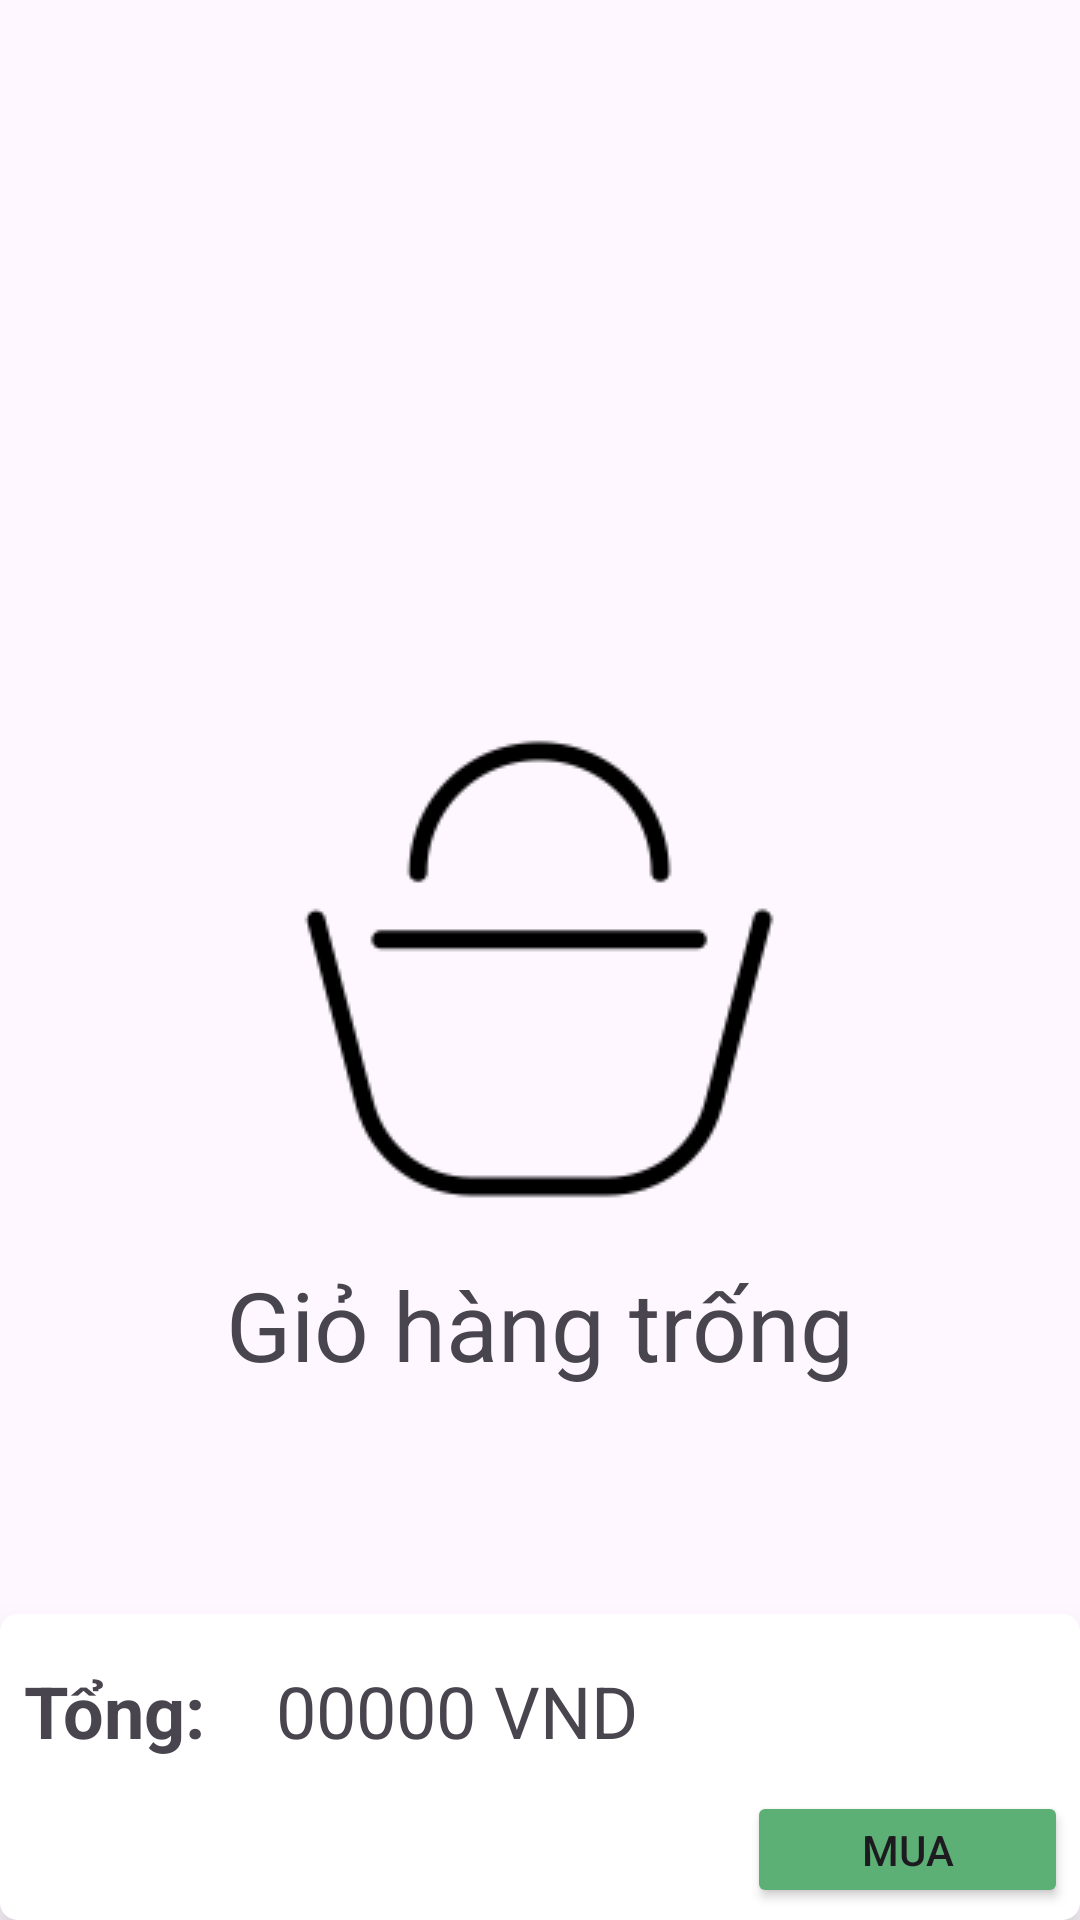

The Android layout XML behind this screen, and the referenced resources:
<!-- AndroidManifest.xml: application theme Theme.App_ban_sach -->
<!-- res/layout/fragment_gio_hang.xml -->
<?xml version="1.0" encoding="utf-8"?>
<androidx.constraintlayout.widget.ConstraintLayout xmlns:android="http://schemas.android.com/apk/res/android"
    xmlns:app="http://schemas.android.com/apk/res-auto"
    xmlns:tools="http://schemas.android.com/tools"
    android:layout_width="match_parent"
    android:layout_height="match_parent"
    android:orientation="vertical"
    tools:context=".Fragment.GioHangFragment">

    <ImageView
        android:id="@+id/im_empty"
        android:layout_width="wrap_content"
        android:layout_height="wrap_content"
        android:layout_marginTop="220dp"
        android:src="@drawable/empty_bag"
        app:layout_constraintBottom_toTopOf="@+id/constraintLayout"
        app:layout_constraintEnd_toEndOf="parent"
        app:layout_constraintHorizontal_bias="0.497"
        app:layout_constraintStart_toStartOf="parent"
        app:layout_constraintTop_toTopOf="parent"
        app:layout_constraintVertical_bias="0.0" />

    <TextView
        android:id="@+id/tv_trong"
        android:layout_width="wrap_content"
        android:layout_height="wrap_content"
        android:text="Giỏ hàng trống"
        android:textSize="32sp"
        app:layout_constraintEnd_toEndOf="parent"
        app:layout_constraintStart_toStartOf="parent"
        app:layout_constraintTop_toBottomOf="@id/im_empty" />

    <androidx.recyclerview.widget.RecyclerView
        android:id="@+id/rcGioHang"
        android:layout_width="match_parent"
        android:layout_height="wrap_content"
        app:layout_constraintBottom_toTopOf="@+id/constraintLayout"
        app:layout_constraintEnd_toEndOf="parent"
        app:layout_constraintHorizontal_bias="0.0"
        app:layout_constraintStart_toStartOf="parent"
        app:layout_constraintTop_toTopOf="parent"
        app:layout_constraintVertical_bias="0.0"
        android:paddingBottom="110dp"/>

    <androidx.constraintlayout.widget.ConstraintLayout
        android:id="@+id/constraintLayout"
        android:layout_width="match_parent"
        android:layout_height="102dp"
        android:background="@drawable/edittext"
        android:elevation="10dp"
        app:layout_constraintBottom_toBottomOf="parent"
        app:layout_constraintEnd_toEndOf="parent"
        app:layout_constraintHorizontal_bias="1.0"
        app:layout_constraintStart_toStartOf="parent">


        <TextView
            android:id="@+id/textView4"
            android:layout_width="wrap_content"
            android:layout_height="wrap_content"
            android:layout_marginStart="8dp"
            android:layout_marginTop="16dp"
            android:text="Tổng: "
            android:textSize="24sp"
            android:textStyle="bold"
            app:layout_constraintStart_toStartOf="parent"
            app:layout_constraintTop_toTopOf="parent" />

        <TextView
            android:id="@+id/tvTongTien"
            android:layout_width="wrap_content"
            android:layout_height="wrap_content"
            android:layout_marginStart="92dp"
            android:layout_marginTop="16dp"
            android:text="00000 VND"
            android:textSize="24sp"
            app:layout_constraintStart_toStartOf="parent"
            app:layout_constraintTop_toTopOf="parent" />

        <Button
            android:id="@+id/btnMua"
            android:layout_width="107dp"
            android:layout_height="39dp"
            android:layout_marginEnd="4dp"
            android:layout_marginBottom="4dp"
            android:backgroundTint="#5DB075"
            android:text="Mua"
            app:layout_constraintBottom_toBottomOf="parent"
            app:layout_constraintEnd_toEndOf="parent" />


    </androidx.constraintlayout.widget.ConstraintLayout>

</androidx.constraintlayout.widget.ConstraintLayout>
<!-- resources referenced by this layout -->
<resources>
  <!-- drawable edittext (drawable) -->
  <shape xmlns:android="http://schemas.android.com/apk/res/android"
      android:shape="rectangle">
      <solid android:color="#FFFFFF"/>
      <stroke
          android:width="1.5dp"
          android:color="#fff" />
      <corners android:radius="5dp"></corners>
  </shape>
  <!-- drawable empty_bag: png bitmap (drawable, 3378 bytes) -->
  <style name="Theme.App_ban_sach" parent="Base.Theme.App_ban_sach" />
  <style name="Base.Theme.App_ban_sach" parent="Theme.Material3.DayNight.NoActionBar">
          
          
      </style>
</resources>
